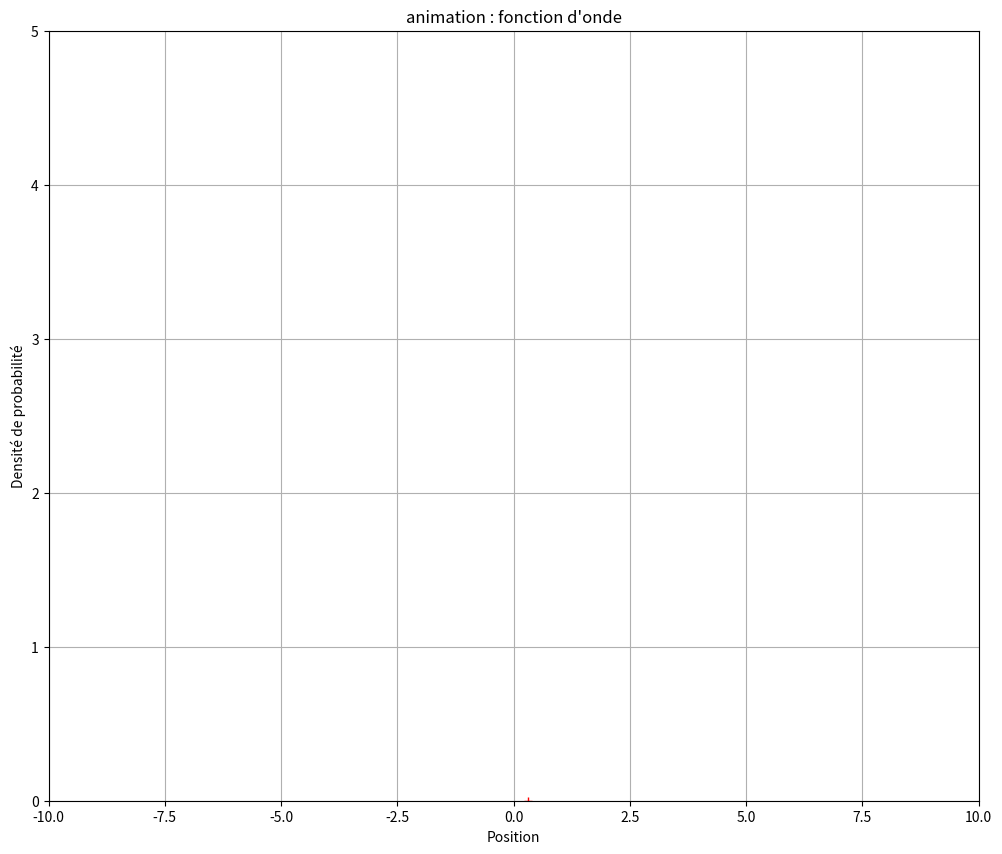

Recreate this plot in Python. (Note: this script raises an exception after producing the figure.)
import numpy as np
import matplotlib.pyplot as plt
from matplotlib import animation, rc

# création du graphique (cf. tutoriels sur les graphiques)

fig = plt.figure(figsize=(12,10))
plt.xlim(-10,10)
plt.ylim(0, 5)
plt.grid()
plt.xlabel("Position")
plt.ylabel("Densité de probabilité")
plt.title("animation : fonction d'onde")


line = plt.plot([0.3],[0],'r+',[], [],'bo-')

def init():
	line[1].set_data([], [])
	return (line)

def animate(i):
	file = open("Documents/resultat/psi"+str(i*100)+".txt", "r")
	tab = file.readlines()
	file.close()
	tab = tab[1:]
	position = [0]*len(tab)
	norme = [0]*len(tab)
	distrib = [0]*len(tab)
	for i in range(0, len(tab)):
		tab[i] = tab[i][0:-1].split(" ")
		position[i] = float(tab[i][0])
		norme[i] = float(tab[i][1])
		distrib[i] = norme[i]**2
	line[1].set_data(position, distrib)
	return (line)

file = open("Documents/resultat/psi"+str(0)+".txt", "r")
tab = file.readlines()
file.close()
tab = tab[1:]
position = [0]*len(tab)
for i in range(0, len(tab)):
	tab[i] = tab[i][0:-1].split(" ")
	position[i] = float(tab[i][0])
potential = [0]*len(position)
for i in range(len(position)):
	#if position[i]<-0.5 or position[i]>0.5:
	#	potential[i]=0;
	#else:
	#	potential[i]=1;
	potential[i] = position[i] ** 2/10
plt.plot(position, potential, c=(0, 0, 0))

anim=animation.FuncAnimation(fig, animate, init_func=init, frames=100, interval=30, blit=True, repeat=True)
#anim.save('Documents/OH.gif', writer='imagemagick', fps=30)
plt.show()
plt.close()
